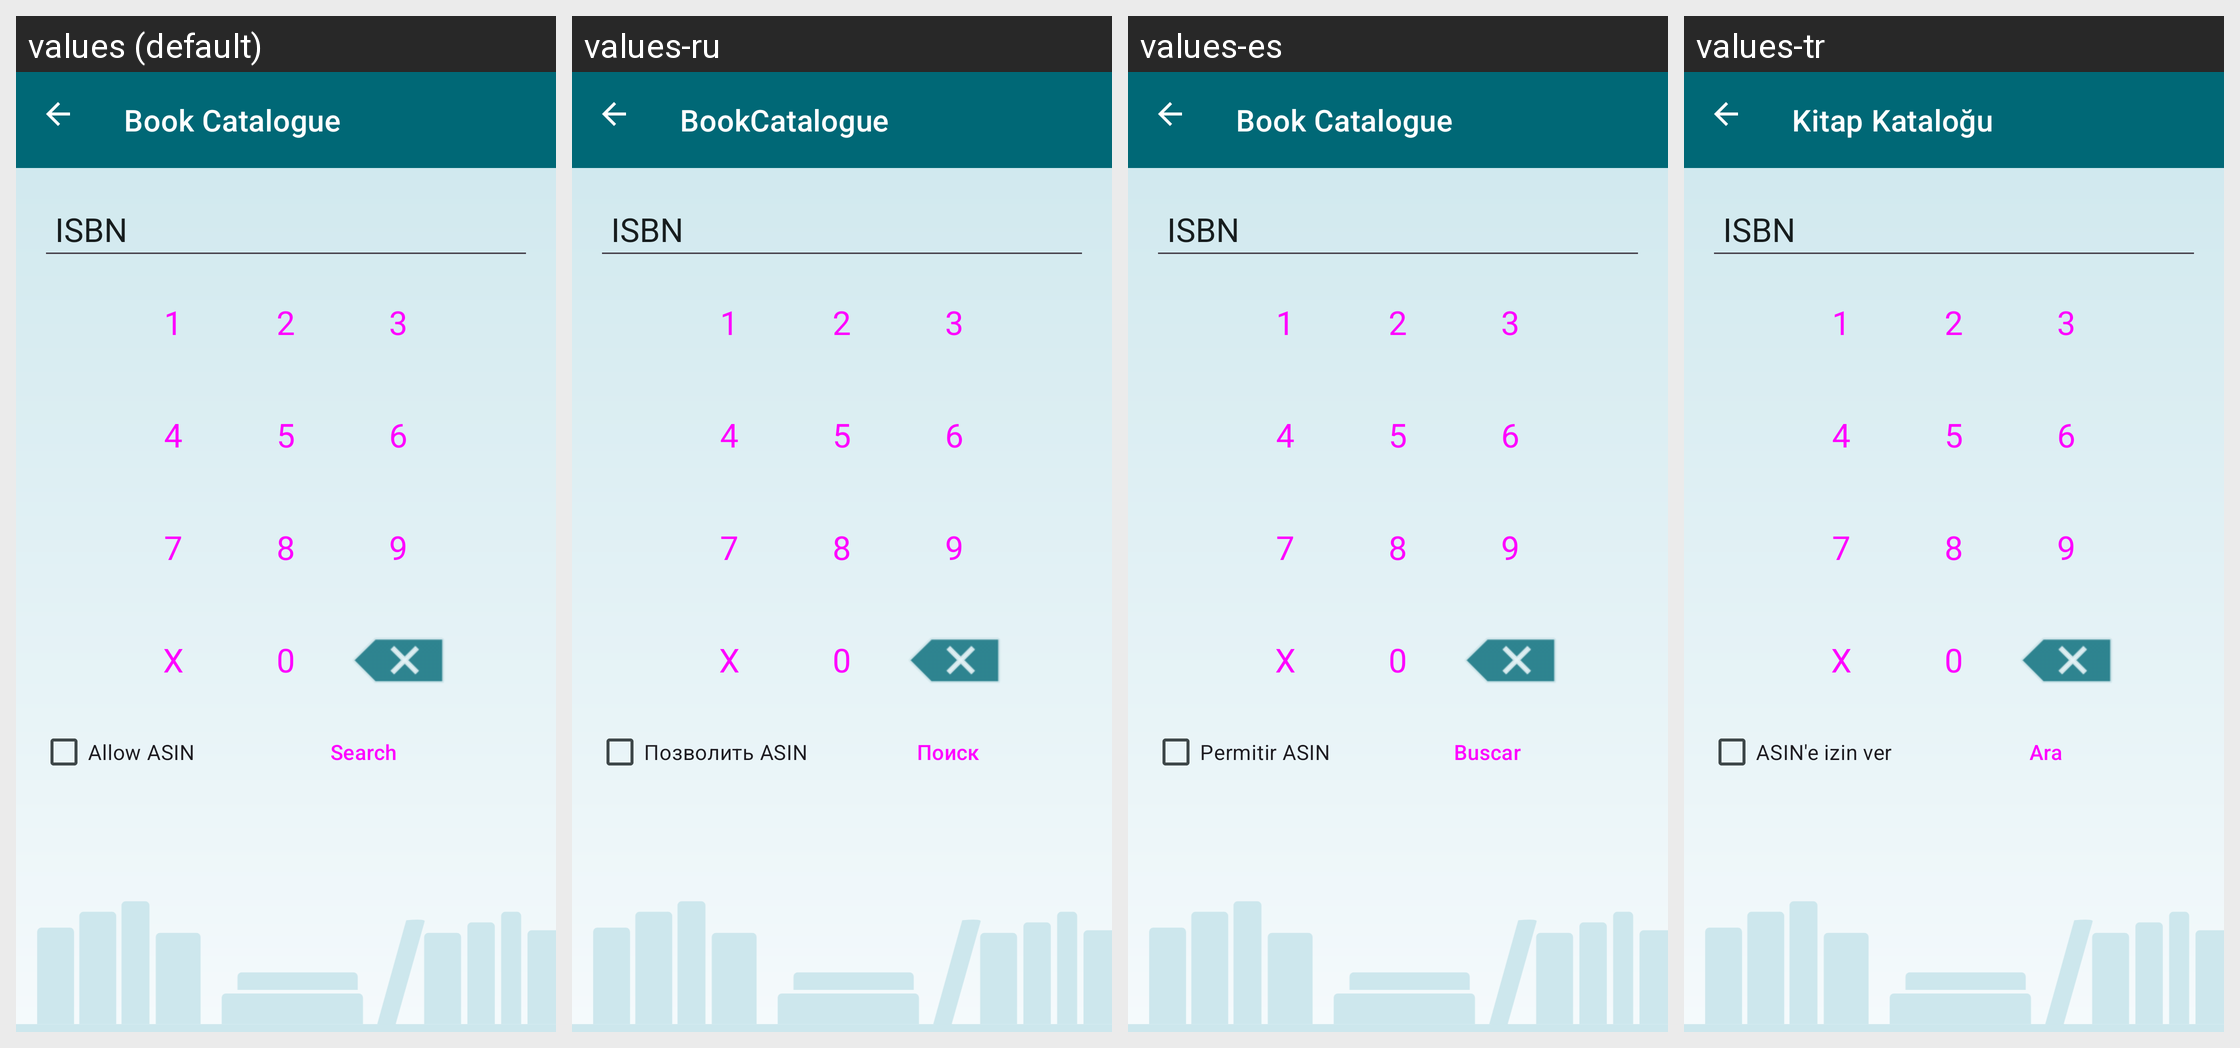

The same Android screen rendered under several of its app's locales, left to right. List the strings drawn on it with the default value and each locale's translation.
Android screen res/layout/search_isbn.xml rendered under 4 locales, left to right: values (default), values-ru, values-es, values-tr. Device: Nexus 5 (rendered at 1080×1920; each locale shown at half size, 540×960, under a caption strip naming it); theme AppTheme.
Other locales in the repository, not shown: values-cs, values-de, values-el, values-fr, values-it, values-nl, values-pl, values-pt-rBR.
Strings drawn on this screen, with the default value and each locale's value (text and hints the layout hard-codes, and strings that could not be matched under every locale, appear in the picture but are not listed):

label_isbn
  values: ISBN
  values-ru: ISBN  [not translated; the default value is used]
  values-es: ISBN  [not translated; the default value is used]
  values-tr: ISBN  [not translated; the default value is used]

label_allow_asin
  values: Allow ASIN
  values-ru: Позволить ASIN
  values-es: Permitir ASIN
  values-tr: ASIN'e izin ver

label_search
  values: Search
  values-ru: Поиск
  values-es: Buscar
  values-tr: Ara

app_name
  values: Book Catalogue
  values-ru: BookCatalogue
  values-es: Book Catalogue
  values-tr: Kitap Kataloğu
